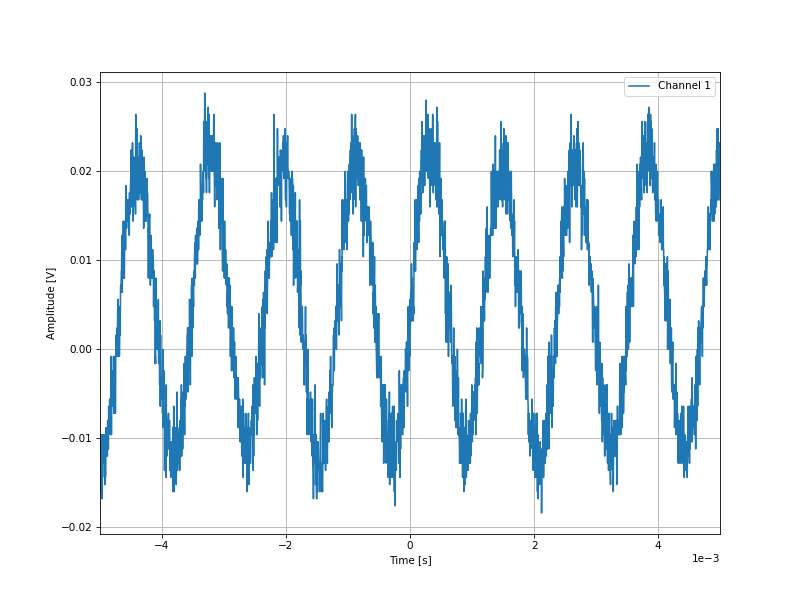

Data behind this chart, as committed beside it:
-0.004996, -0.0128
-0.004992, -0.0144
-0.004988, -0.0112
-0.004984, -0.016
-0.00498, -0.0096
-0.004976, -0.0112
-0.004972, -0.0144
-0.004968, -0.0096
-0.004964, -0.0128
-0.00496, -0.0168
-0.004956, -0.0104
-0.004952, -0.012
-0.004948, -0.012
-0.004944, -0.0096
-0.00494, -0.0112
-0.004936, -0.0128
-0.004932, -0.0112
-0.004928, -0.0096
-0.004924, -0.0144
-0.00492, -0.0096
-0.004916, -0.0152
-0.004912, -0.0096
-0.004908, -0.0144
-0.004904, -0.012
-0.0049, -0.0096
-0.004896, -0.0088
-0.004892, -0.0104
-0.004888, -0.012
-0.004884, -0.012
-0.00488, -0.012
-0.004876, -0.012
-0.004872, -0.008
-0.004868, -0.0112
-0.004864, -0.0112
-0.00486, -0.0112
-0.004856, -0.0064
-0.004852, -0.0088
-0.004848, -0.0072
-0.004844, -0.008
-0.00484, -0.0056
-0.004836, -0.0072
-0.004832, -0.0072
-0.004828, -0.0096
-0.004824, -0.0072
-0.00482, -0.0088
-0.004816, -0.0008
-0.004812, -0.0096
-0.004808, -0.0024
-0.004804, -0.0032
-0.0048, -0.0048
-0.004796, -0.004
-0.004792, -0.0056
-0.004788, -0.0064
-0.004784, -0.0064
-0.00478, -0.0008
-0.004776, -0.0008
-0.004772, -0.0072
-0.004768, -0.0056
-0.004764, -0.004
-0.00476, -0.004
-0.004756, -0.0056
... 2,438 more rows
